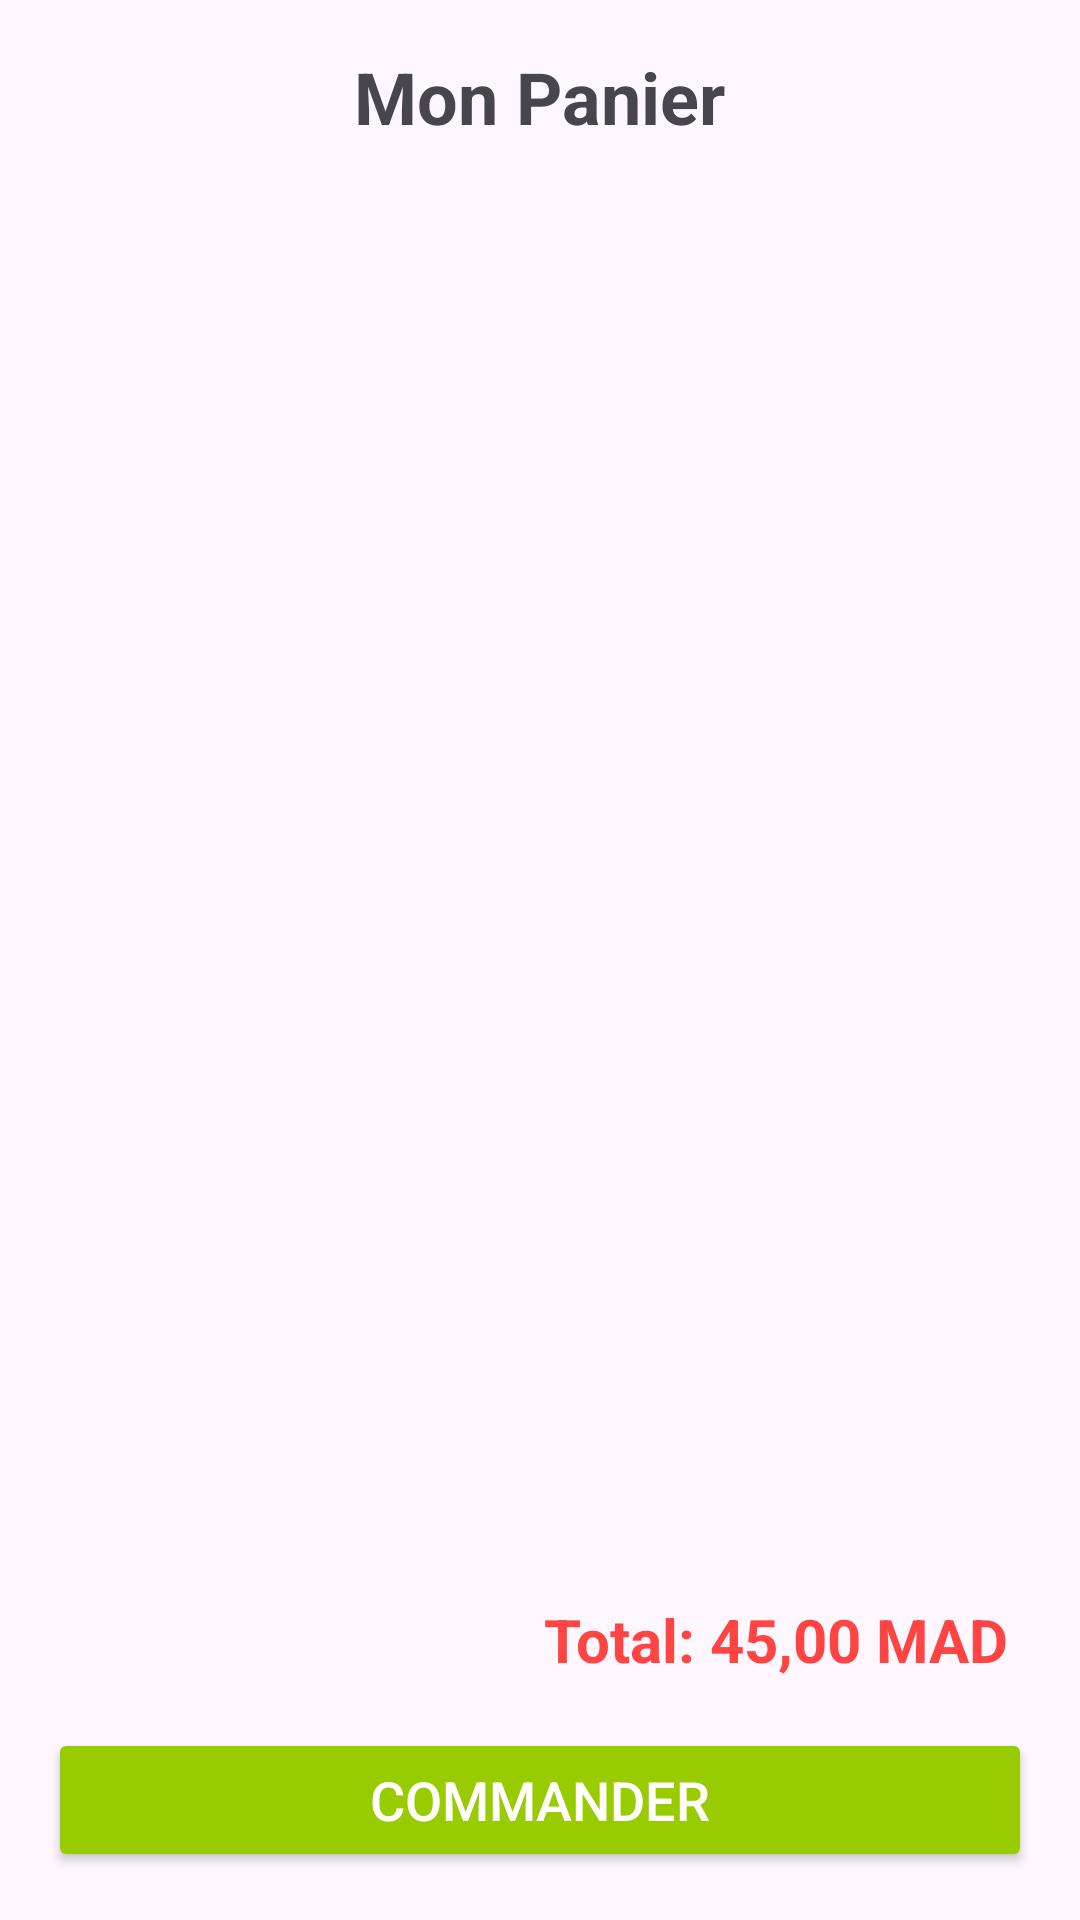

Produce the Android XML layout that renders to this screen, including the resource entries it uses.
<!-- AndroidManifest.xml: application theme Theme.TAZAJ -->
<!-- res/layout/activity_cart.xml -->
<?xml version="1.0" encoding="utf-8"?>
<LinearLayout
    xmlns:android="http://schemas.android.com/apk/res/android"
    xmlns:app="http://schemas.android.com/apk/res-auto"
    android:layout_width="match_parent"
    android:layout_height="match_parent"
    android:orientation="vertical"
    android:padding="16dp">

    
    <TextView
        android:id="@+id/textCartTitle"
        android:layout_width="wrap_content"
        android:layout_height="wrap_content"
        android:text="Mon Panier"
        android:textSize="24sp"
        android:textStyle="bold"
        android:layout_gravity="center_horizontal"
        android:paddingBottom="16dp" />

    
    <androidx.recyclerview.widget.RecyclerView
        android:id="@+id/recyclerViewCart"
        android:layout_width="match_parent"
        android:layout_height="0dp"
        android:layout_weight="1"
        android:clipToPadding="false"
        android:paddingBottom="16dp" />

    
    <LinearLayout
        android:layout_width="match_parent"
        android:layout_height="wrap_content"
        android:orientation="vertical">

        
        <TextView
            android:id="@+id/textTotalPrice"
            android:layout_width="match_parent"
            android:layout_height="wrap_content"
            android:text="Total: 45,00 MAD"
            android:textSize="20sp"
            android:textColor="@android:color/holo_red_light"
            android:gravity="end"
            android:padding="8dp"
            android:textStyle="bold" />

        
        <Button
            android:id="@+id/buttonOrder"
            android:layout_width="match_parent"
            android:layout_height="wrap_content"
            android:text="Commander"
            android:backgroundTint="@android:color/holo_green_light"
            android:textColor="@android:color/white"
            android:textSize="18sp"
            android:layout_marginTop="8dp" />
    </LinearLayout>

</LinearLayout>
<!-- resources referenced by this layout -->
<resources>
  <style name="Theme.TAZAJ" parent="Base.Theme.TAZAJ" />
  <style name="Base.Theme.TAZAJ" parent="Theme.Material3.DayNight.NoActionBar">
          
          
      </style>
</resources>
